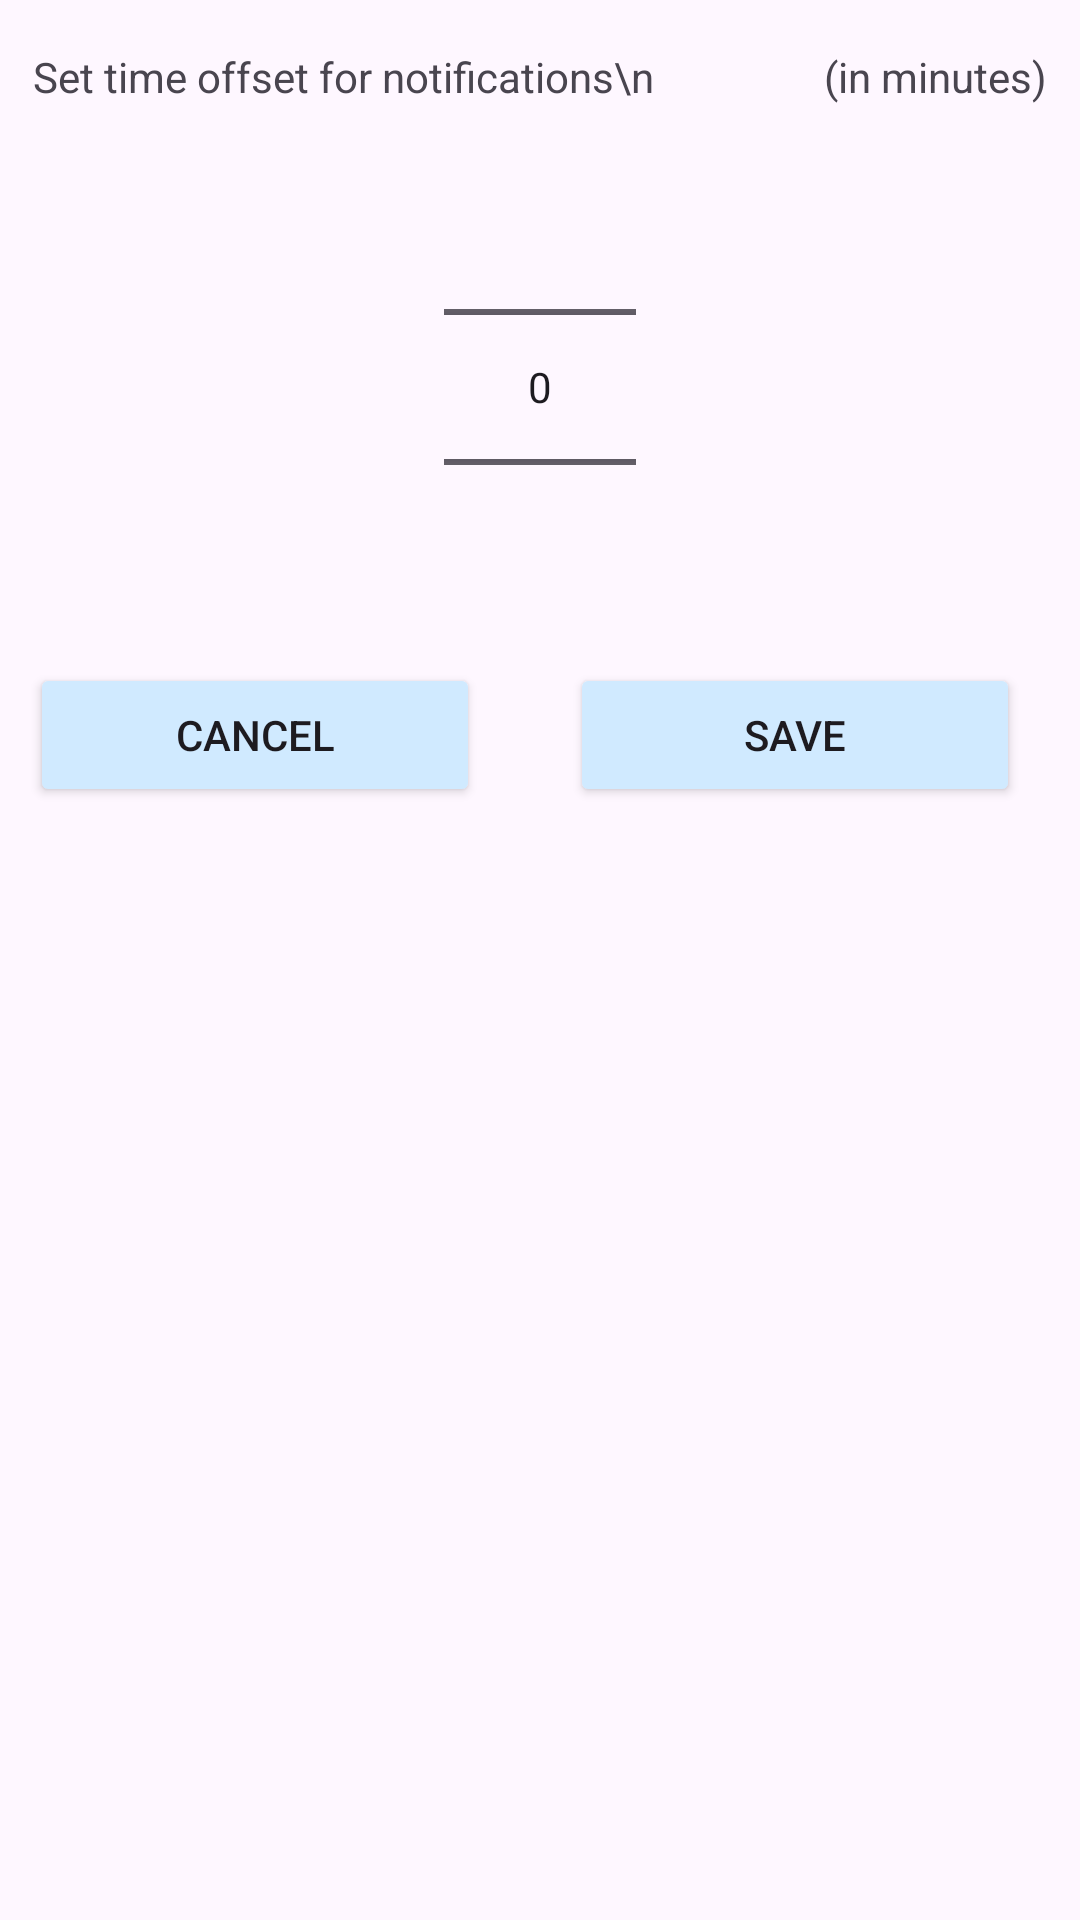

Android layout source for this screen:
<!-- AndroidManifest.xml: application theme Theme.Todo -->
<!-- res/layout/fragment_set_time_offset.xml -->
<?xml version="1.0" encoding="utf-8"?>
<LinearLayout xmlns:android="http://schemas.android.com/apk/res/android"
    android:layout_width="fill_parent"
    android:layout_height="fill_parent"
    android:orientation="vertical">

    <TextView
        android:layout_width="wrap_content"
        android:layout_height="wrap_content"
        android:text="Set time offset for notifications\n                 (in minutes)"
        android:layout_marginTop="16dp"
        android:layout_marginBottom="4dp"
        android:layout_gravity="center_horizontal"/>

    <NumberPicker
        android:id="@+id/numberPicker1"
        android:layout_width="wrap_content"
        android:layout_height="wrap_content"
        android:layout_gravity="center_horizontal"/>

    <LinearLayout
        android:layout_width="wrap_content"
        android:layout_height="wrap_content"
        android:orientation="horizontal"
        android:layout_marginTop="2dp"
        android:layout_gravity="center_horizontal">
        <Button
            android:id="@+id/cancelOffsetButton"
            android:layout_width="150dp"
            android:layout_height="wrap_content"
            android:backgroundTint="@color/blue"
            android:text="Cancel" />
        <Button
            android:id="@+id/saveOffsetButton"
            android:layout_width="150dp"
            android:layout_height="wrap_content"
            android:backgroundTint="@color/blue"
            android:layout_marginStart="30dp"
            android:layout_marginEnd="10dp"
            android:text="Save" />
    </LinearLayout>

</LinearLayout>
<!-- resources referenced by this layout -->
<resources>
  <color name="blue">#D0EAFF</color>
  <style name="Theme.Todo" parent="Base.Theme.Todo" />
  <style name="Base.Theme.Todo" parent="Theme.Material3.DayNight.NoActionBar">
          
          
      </style>
</resources>
